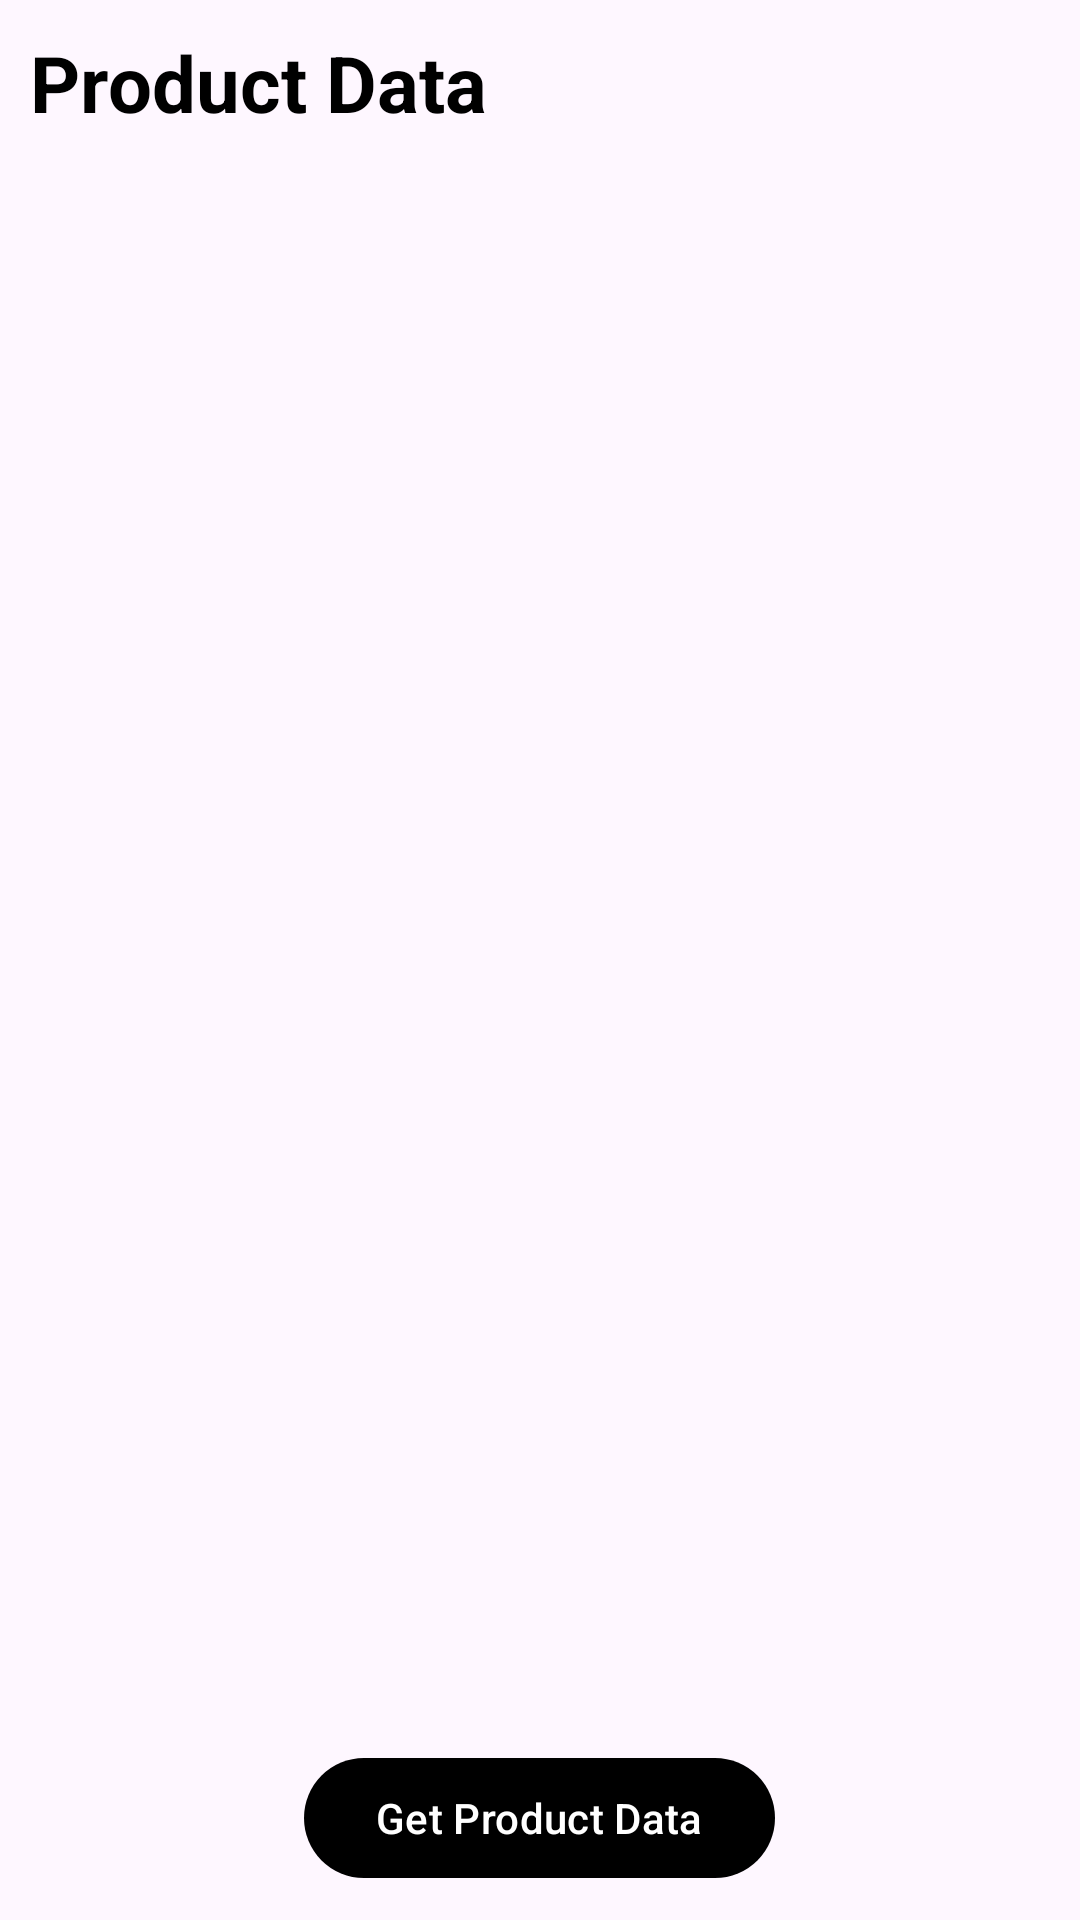

The Android layout XML behind this screen, and the referenced resources:
<!-- AndroidManifest.xml: application theme Theme.BaseProject -->
<!-- res/layout/activity_main.xml -->
<?xml version="1.0" encoding="utf-8"?>
<RelativeLayout xmlns:android="http://schemas.android.com/apk/res/android"
    xmlns:app="http://schemas.android.com/apk/res-auto"
    xmlns:tools="http://schemas.android.com/tools"
    android:layout_width="match_parent"
    android:layout_height="match_parent"
    android:gravity="center"
    android:orientation="vertical"
    tools:context=".ui.main.MainActivity">

    <com.google.android.material.textview.MaterialTextView
        android:id="@+id/txtTitle"
        android:layout_width="wrap_content"
        android:layout_height="wrap_content"
        android:padding="@dimen/_10dp"
        android:text="@string/product_data"
        android:textColor="@color/black"
        android:textSize="@dimen/_26sp"
        android:textStyle="bold" />

    <ViewAnimator
        android:id="@+id/viewAnimator"
        android:layout_width="match_parent"
        android:layout_height="match_parent"
        android:layout_below="@+id/txtTitle">

        <androidx.recyclerview.widget.RecyclerView
            android:id="@+id/rvProduct"
            android:layout_width="match_parent"
            android:layout_height="match_parent"
            android:clipChildren="false"
            android:clipToPadding="false"
            android:orientation="vertical"
            android:paddingBottom="@dimen/_100dp"
            app:layoutManager="androidx.recyclerview.widget.GridLayoutManager"
            app:spanCount="2"
            tools:listitem="@layout/item_product" />

        <ProgressBar
            android:layout_width="@dimen/_25dp"
            android:layout_height="@dimen/_25dp"
            android:layout_gravity="center" />

        <com.google.android.material.textview.MaterialTextView
            android:id="@+id/txtNoData"
            android:layout_width="wrap_content"
            android:layout_height="wrap_content"
            android:layout_gravity="center"
            android:text="@string/no_data"
            android:textSize="@dimen/_16sp" />
    </ViewAnimator>

    <com.google.android.material.button.MaterialButton
        android:id="@+id/btnGetData"
        android:layout_width="wrap_content"
        android:layout_height="wrap_content"
        android:layout_alignParentBottom="true"
        android:layout_centerHorizontal="true"
        android:layout_margin="@dimen/_10dp"
        android:text="@string/get_product_data" />
</RelativeLayout>
<!-- res/layout/item_product.xml (included above) -->
<?xml version="1.0" encoding="utf-8"?>
<com.google.android.material.card.MaterialCardView xmlns:android="http://schemas.android.com/apk/res/android"
    xmlns:app="http://schemas.android.com/apk/res-auto"
    xmlns:tools="http://schemas.android.com/tools"
    android:layout_width="match_parent"
    android:layout_height="wrap_content"
    app:cardBackgroundColor="@color/white"
    app:cardCornerRadius="@dimen/_5dp"
    app:strokeWidth="@dimen/_0dp"
    app:cardElevation="@dimen/_3dp"
    app:cardUseCompatPadding="true"
    app:contentPadding="@dimen/_5dp">

    <LinearLayout
        android:layout_width="match_parent"
        android:layout_height="wrap_content"
        android:orientation="vertical"
        android:padding="@dimen/_5dp">

        <LinearLayout
            android:layout_width="match_parent"
            android:layout_height="wrap_content"
            android:gravity="center_vertical">

            <com.google.android.material.textview.MaterialTextView
                android:id="@+id/txtRating"
                android:layout_width="wrap_content"
                android:layout_height="wrap_content"
                android:drawableStart="@drawable/ic_star"
                android:drawablePadding="@dimen/_5dp"
                android:padding="@dimen/_5dp"
                android:textSize="@dimen/_14sp"
                android:textStyle="bold"
                tools:text="3.9" />

            <com.google.android.material.textview.MaterialTextView
                android:id="@+id/txtCount"
                android:layout_width="wrap_content"
                android:layout_height="wrap_content"
                android:layout_gravity="end"
                android:paddingVertical="@dimen/_5dp"
                android:textSize="@dimen/_14sp"
                tools:text="( 120 Ratings )" />
        </LinearLayout>

        <com.google.android.material.imageview.ShapeableImageView
            android:id="@+id/imgThumb"
            android:layout_width="match_parent"
            android:layout_height="@dimen/_200dp"
            android:src="@color/placeHolder"
            app:shapeAppearanceOverlay="@style/ShapeAppearance.Material3.Corner.Medium" />

        <com.google.android.material.textview.MaterialTextView
            android:id="@+id/txtCategory"
            android:layout_width="wrap_content"
            android:layout_height="wrap_content"
            android:alpha="0.5"
            android:paddingHorizontal="@dimen/_5dp"
            android:textSize="@dimen/_14sp"
            android:textStyle="bold"
            tools:text="men's clothing" />

        <com.google.android.material.textview.MaterialTextView
            android:id="@+id/txtTitle"
            android:layout_width="wrap_content"
            android:layout_height="wrap_content"
            android:ellipsize="end"
            android:maxLines="2"
            android:padding="@dimen/_5dp"
            android:textSize="@dimen/_16sp"
            android:textStyle="bold"
            tools:text="Fjallraven - Foldsack No. 1 Backpack, Fits 15 Laptops" />

        <com.google.android.material.textview.MaterialTextView
            android:id="@+id/txtPrice"
            android:layout_width="wrap_content"
            android:layout_height="wrap_content"
            android:paddingHorizontal="@dimen/_5dp"
            android:textSize="@dimen/_26sp"
            android:textStyle="bold"
            tools:text="$109.95" />
    </LinearLayout>
</com.google.android.material.card.MaterialCardView>
<!-- resources referenced by this layout -->
<resources>
  <color name="black">#FF000000</color>
  <color name="placeHolder">#DCDCDC</color>
  <color name="white">#FFFFFFFF</color>
  <dimen name="_0dp">0dp</dimen>
  <dimen name="_100dp">100dp</dimen>
  <dimen name="_10dp">10dp</dimen>
  <dimen name="_14sp">14sp</dimen>
  <dimen name="_16sp">16sp</dimen>
  <dimen name="_200dp">200dp</dimen>
  <dimen name="_25dp">25dp</dimen>
  <dimen name="_26sp">26sp</dimen>
  <dimen name="_3dp">3dp</dimen>
  <dimen name="_5dp">5dp</dimen>
  <!-- drawable ic_star (drawable) -->
  <vector xmlns:android="http://schemas.android.com/apk/res/android"
      android:width="14sp"
      android:height="14sp"
      android:viewportWidth="24"
      android:viewportHeight="24">
      <path
          android:fillColor="#FFB700"
          android:pathData="M12,0.587l3.668,7.568 8.332,1.151 -6.064,5.828 1.48,8.279 -7.416,-3.967 -7.417,3.967 1.481,-8.279 -6.064,-5.828 8.332,-1.151z" />
  </vector>
  <string name="get_product_data">Get Product Data</string>
  <string name="no_data">No data found!</string>
  <string name="product_data">Product Data</string>
  <style name="Theme.BaseProject" parent="Base.Theme.BaseProject" />
  <style name="Base.Theme.BaseProject" parent="Theme.Material3.Light.NoActionBar">
          <item name="colorPrimary">@color/black</item>
          <item name="colorAccent">@color/black</item>
          <item name="colorPrimaryDark">@color/black</item>
          <item name="android:forceDarkAllowed">false</item>
      </style>
</resources>
